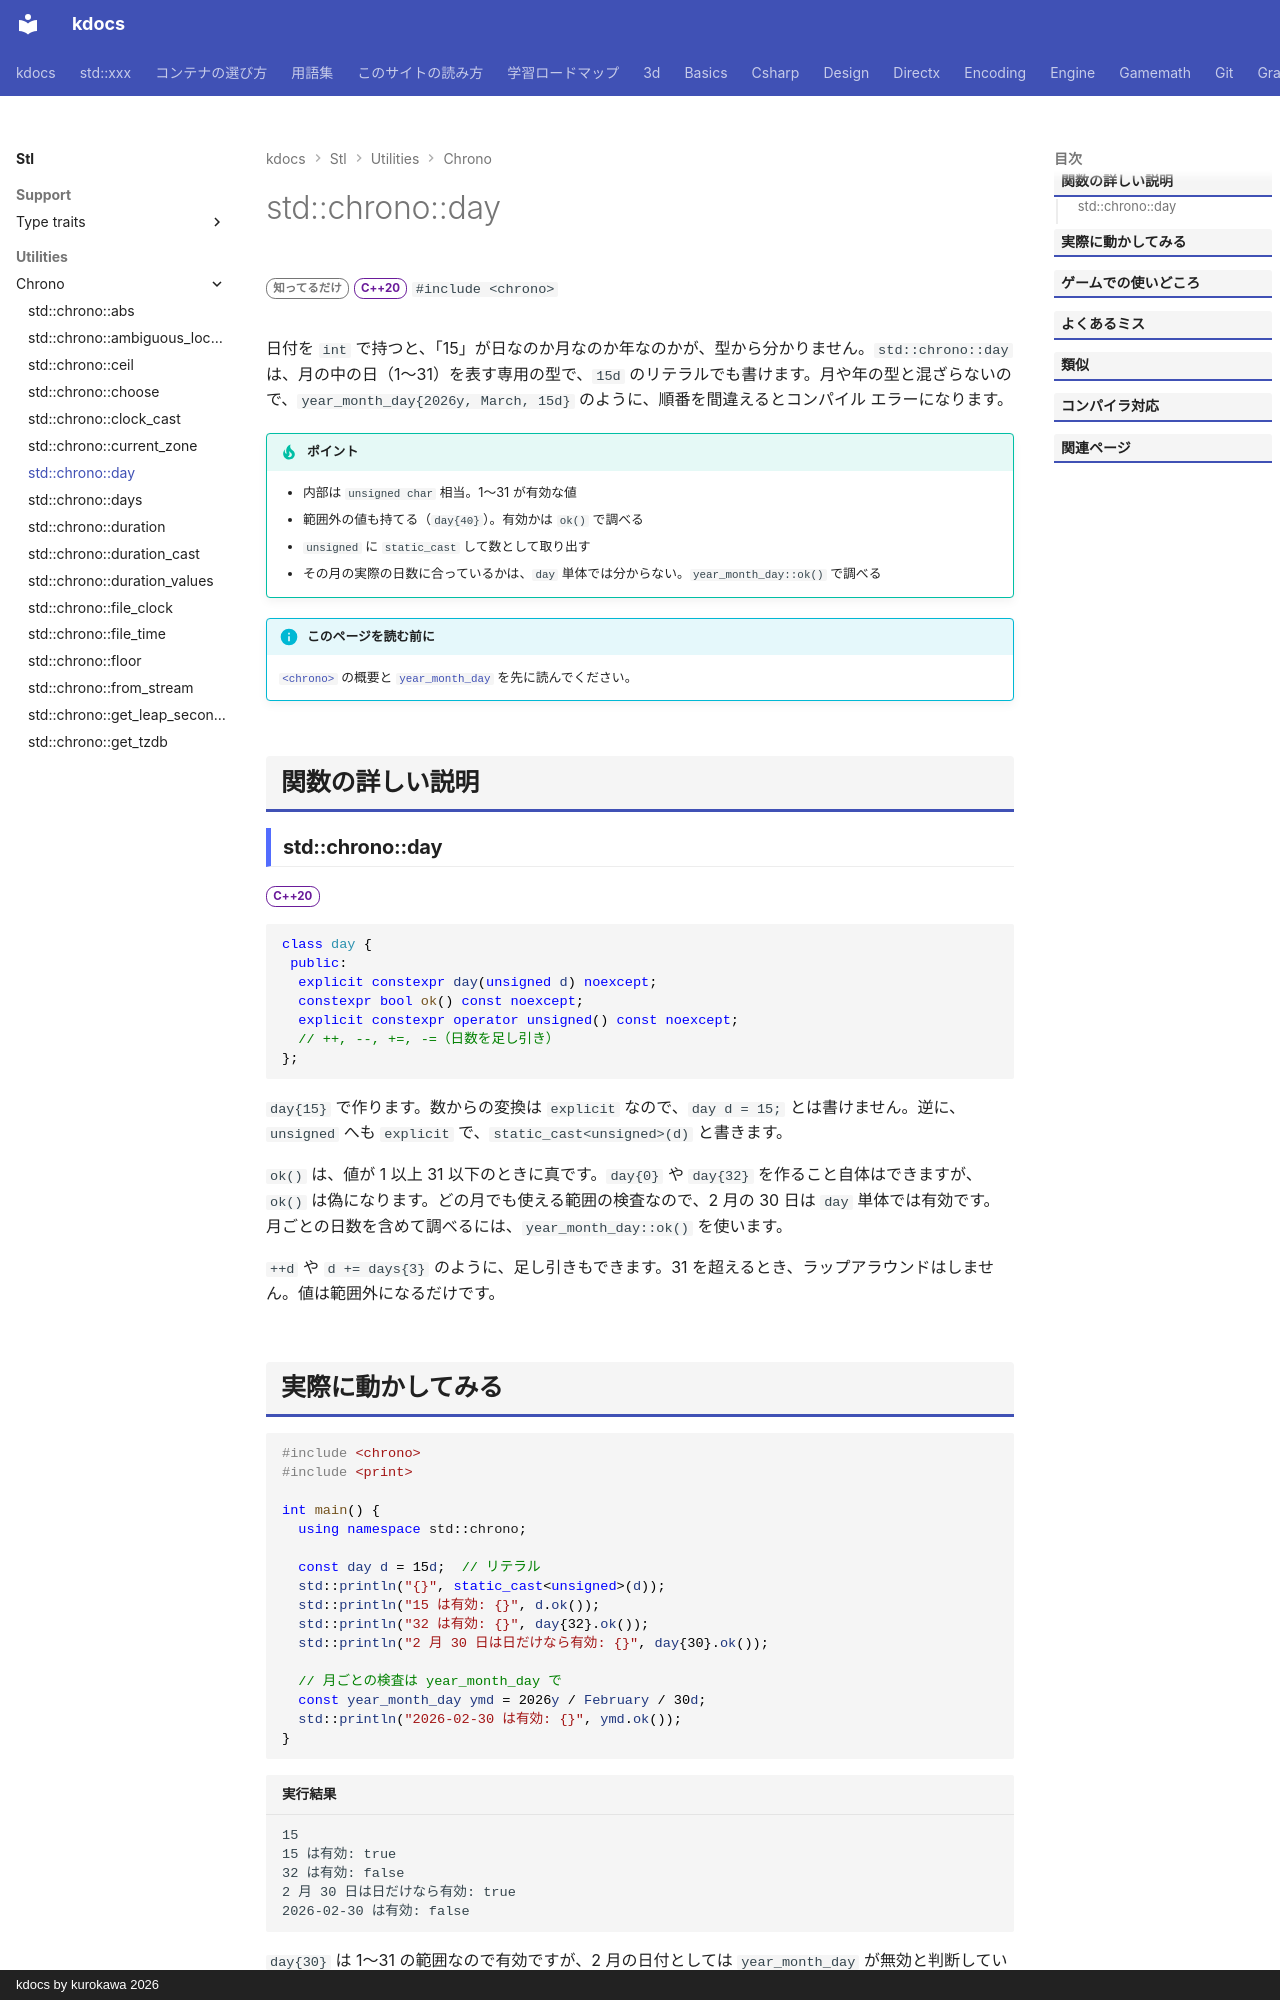

repository: qwzxdf/kdocs · page: stl/utilities/chrono/day/index.html · generator: mkdocs · copyright: kdocs by kurokawa 2026

---
title: std::chrono::day
summary: "月の中の日（1〜31）を表す型。"
order: 900
group: 時間（std::chrono）
tags:
  - ユーティリティ
---

# std::chrono::day

<div class="page-badges" markdown>
<span class="rank rank-rare">知ってるだけ</span>
<span class="ver ver-20">C++20</span>
`#include <chrono>`
</div>

日付を `int` で持つと、「15」が日なのか月なのか年なのかが、型から分かりません。`std::chrono::day` は、月の中の日（1〜31）を表す専用の型で、`15d` のリテラルでも書けます。月や年の型と混ざらないので、`year_month_day{2026y, March, 15d}` のように、順番を間違えるとコンパイル エラーになります。

!!! tip "ポイント"
    - 内部は `unsigned char` 相当。1〜31 が有効な値
    - 範囲外の値も持てる（`day{40}`）。有効かは `ok()` で調べる
    - `unsigned` に `static_cast` して数として取り出す
    - その月の実際の日数に合っているかは、`day` 単体では分からない。`year_month_day::ok()` で調べる

!!! info "このページを読む前に"
    [`<chrono>`](../chrono.md) の概要と [`year_month_day`](year_month_day.md) を先に読んでください。

## 関数の詳しい説明

### std::chrono::day {#day}

<span class="ver ver-20">C++20</span>

```cpp
class day {
 public:
  explicit constexpr day(unsigned d) noexcept;
  constexpr bool ok() const noexcept;
  explicit constexpr operator unsigned() const noexcept;
  // ++, --, +=, -=（日数を足し引き）
};
```

`day{15}` で作ります。数からの変換は `explicit` なので、`day d = 15;` とは書けません。逆に、`unsigned` へも `explicit` で、`static_cast<unsigned>(d)` と書きます。

`ok()` は、値が 1 以上 31 以下のときに真です。`day{0}` や `day{32}` を作ること自体はできますが、`ok()` は偽になります。どの月でも使える範囲の検査なので、2 月の 30 日は `day` 単体では有効です。月ごとの日数を含めて調べるには、`year_month_day::ok()` を使います。

`++d` や `d += days{3}` のように、足し引きもできます。31 を超えるとき、ラップアラウンドはしません。値は範囲外になるだけです。
